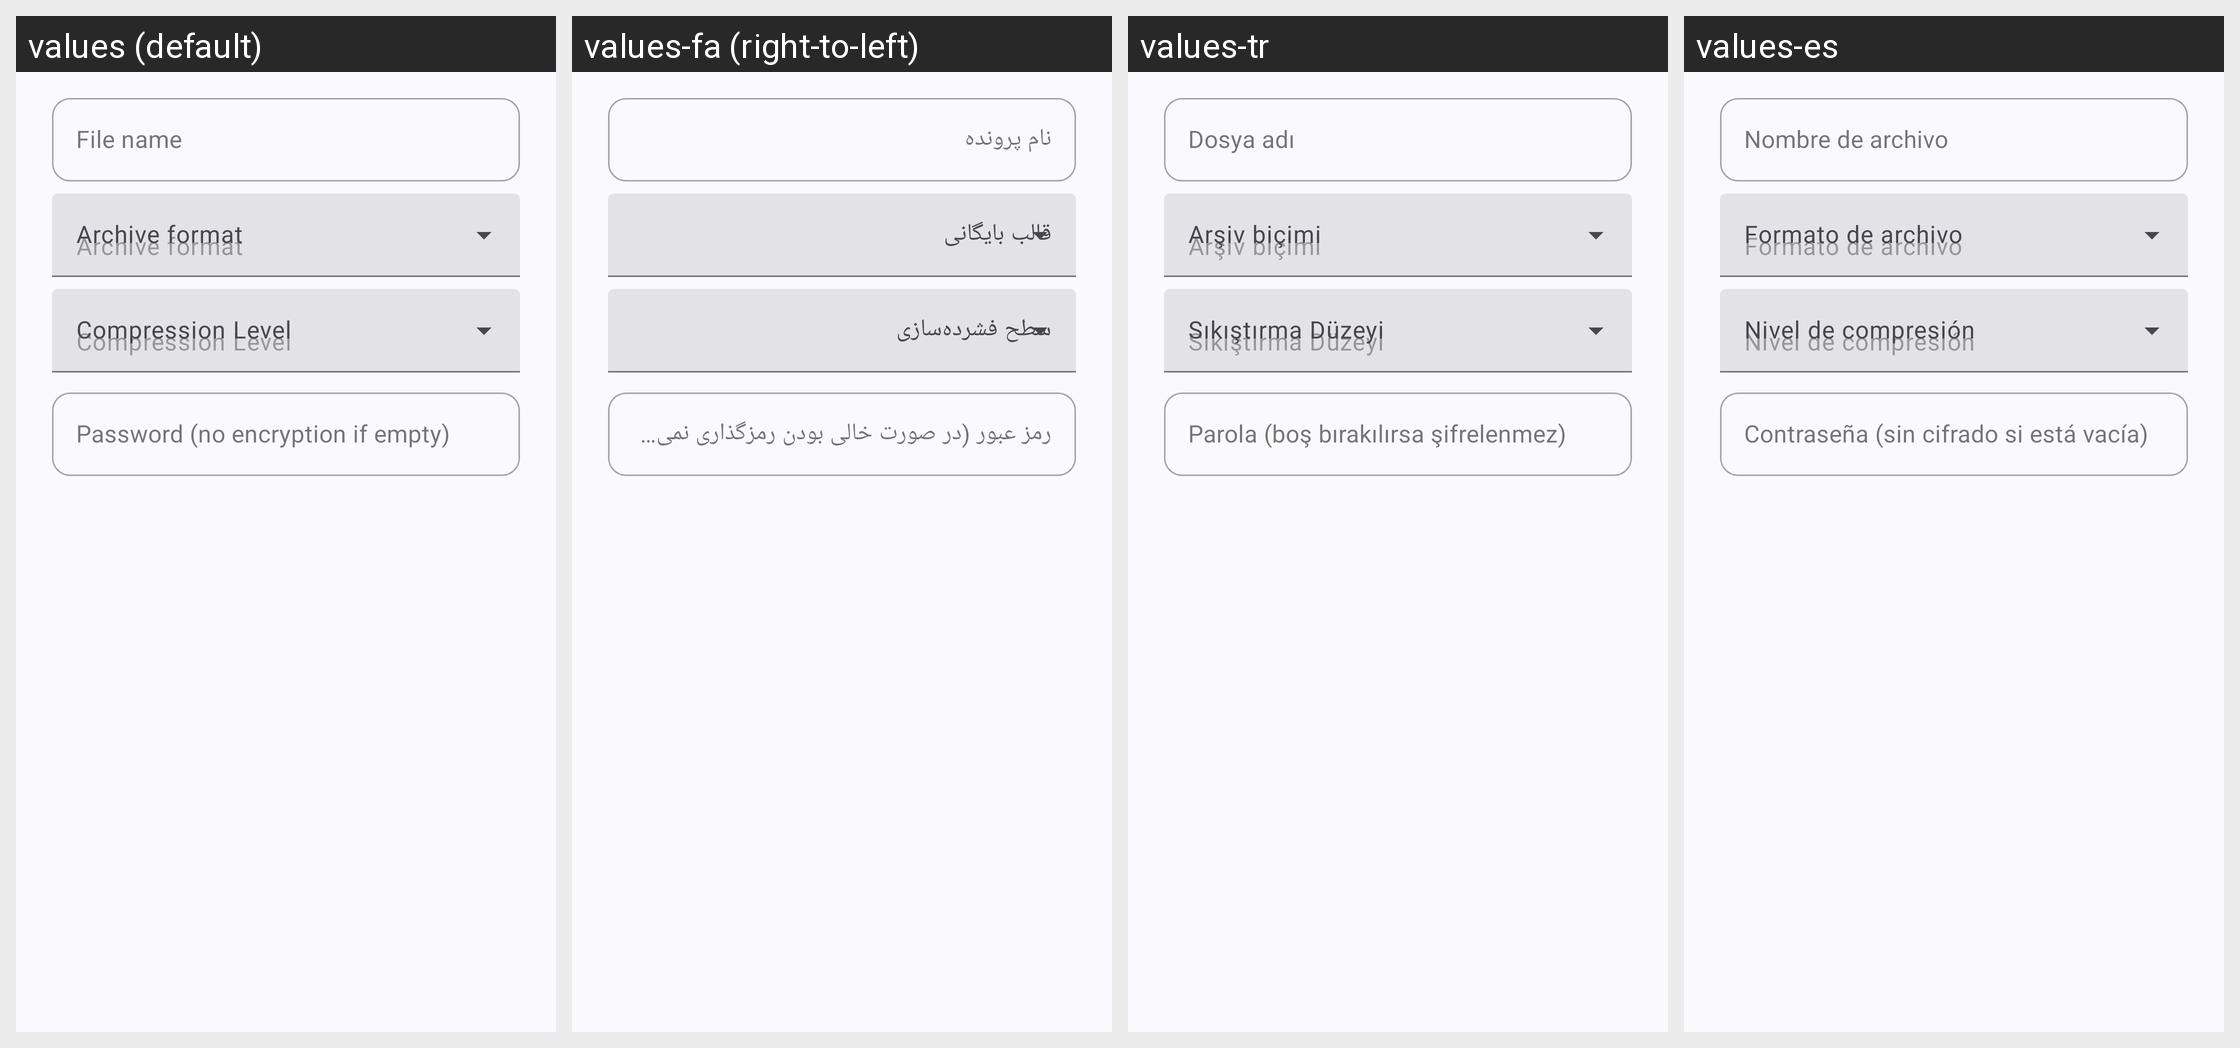

Here is an Android app screen in its default locale and in the app's own translations. Write out the translated-string differences for the strings that appear on this screen.
Android screen res/layout/compress_dialog.xml rendered under 4 locales, left to right: values (default), values-fa (right-to-left), values-tr, values-es. Device: Nexus 5 (rendered at 1080×1920; each locale shown at half size, 540×960, under a caption strip naming it); theme Theme.MyApp.System.
Other locales in the repository, not shown: values-ar, values-de, values-fr, values-hi, values-in, values-it, values-ja, values-ko, values-pt, values-ru, values-th, values-vi, values-zh-rCN.
Strings drawn on this screen, with the default value and each locale's value (text and hints the layout hard-codes, and strings that could not be matched under every locale, appear in the picture but are not listed):

filename
  values: File name
  values-fa: نام پرونده
  values-tr: Dosya adı
  values-es: Nombre de archivo

archive_format
  values: Archive format
  values-fa: قالب بایگانی
  values-tr: Arşiv biçimi
  values-es: Formato de archivo

compression_level
  values: Compression Level
  values-fa: سطح فشرده‌سازی
  values-tr: Sıkıştırma Düzeyi
  values-es: Nivel de compresión

pw_zip
  values: Password (no encryption if empty)
  values-fa: رمز عبور (در صورت خالی بودن رمزگذاری نمی‌شود)
  values-tr: Parola (boş bırakılırsa şifrelenmez)
  values-es: Contraseña (sin cifrado si está vacía)
